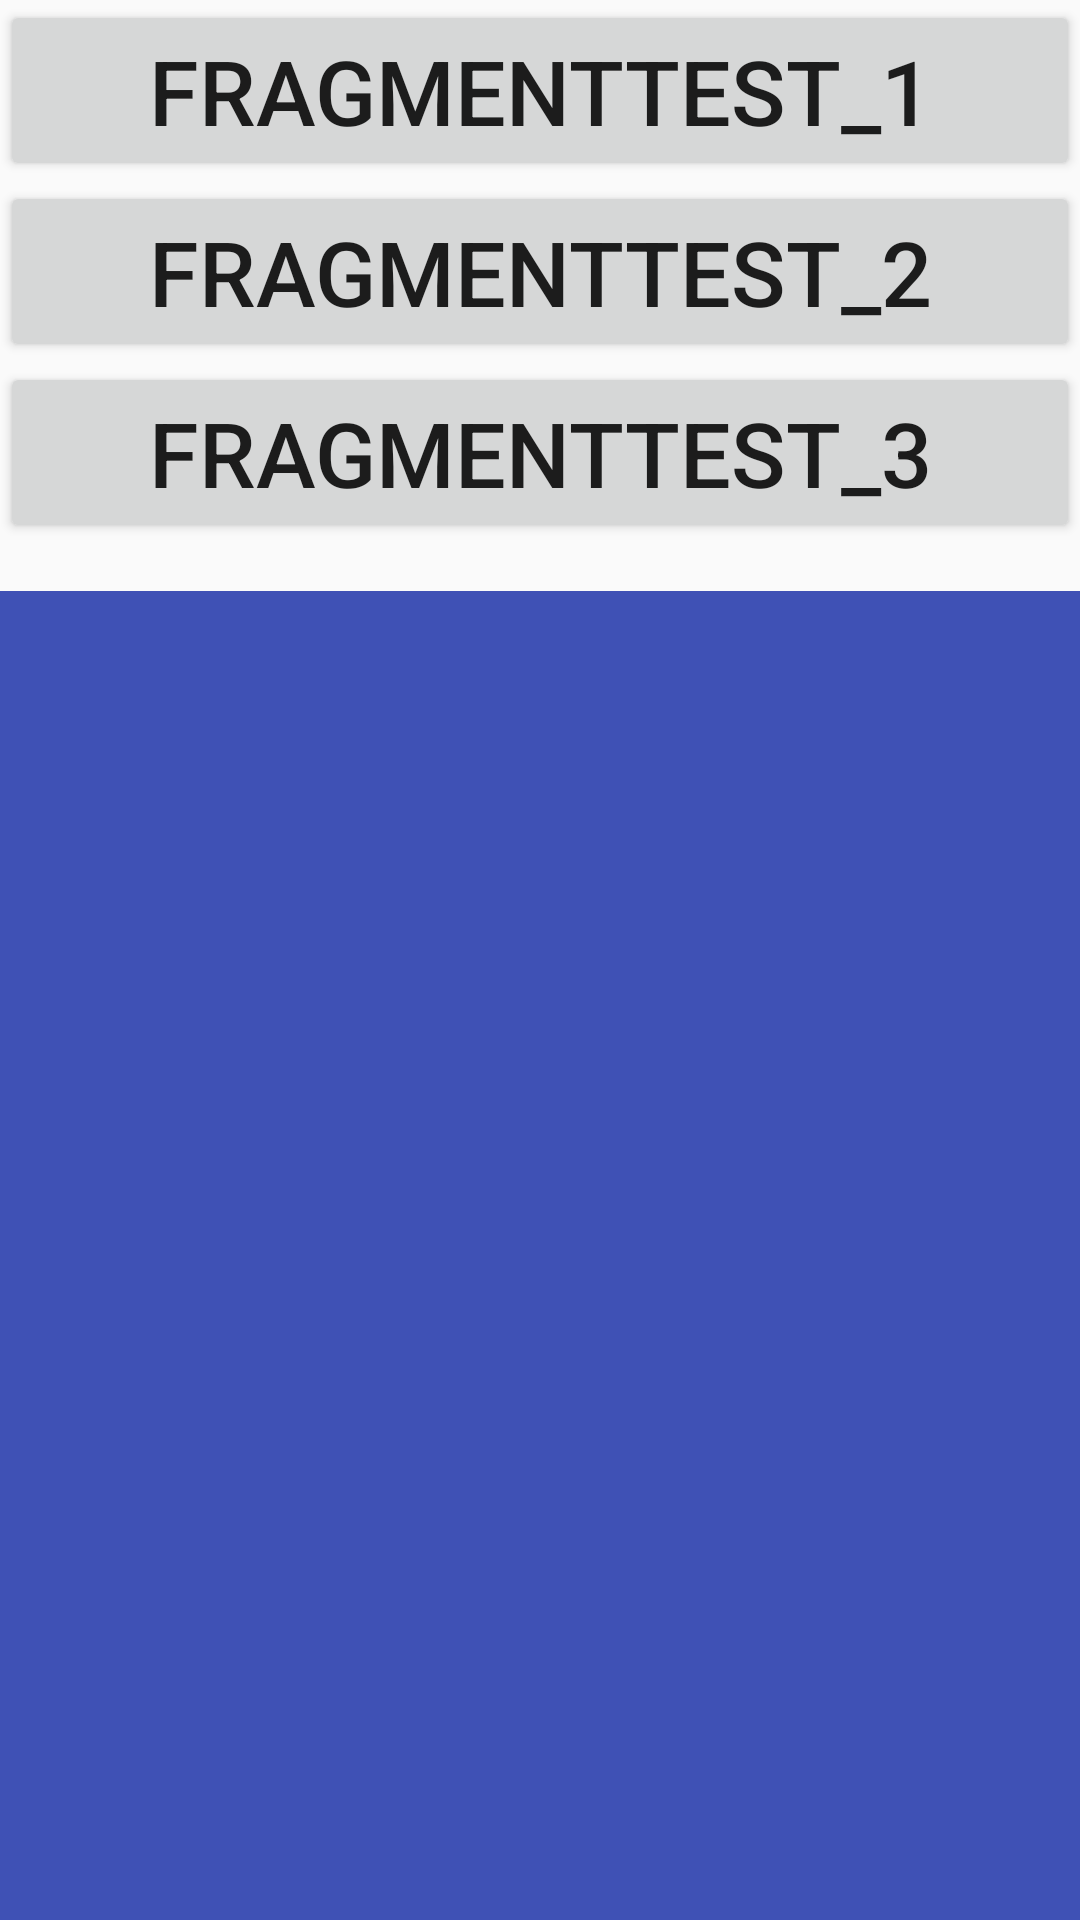

Android layout source for this screen:
<!-- AndroidManifest.xml: application theme AppTheme -->
<!-- res/layout/activity_main_fragment.xml -->
<?xml version="1.0" encoding="utf-8"?>
<LinearLayout xmlns:android="http://schemas.android.com/apk/res/android"
    xmlns:app="http://schemas.android.com/apk/res-auto"
    xmlns:tools="http://schemas.android.com/tools"
    android:layout_width="match_parent"
    android:layout_height="match_parent"
    android:orientation="vertical"
    tools:context=".Fragment.MainFragment">

    <Button
        android:id="@+id/btn_fragment_1"
        android:layout_width="match_parent"
        android:layout_height="wrap_content"
        android:gravity="center"
        android:text="FragmentTest_1"
        android:textSize="30sp"
        app:layout_constraintBottom_toBottomOf="parent"
        app:layout_constraintEnd_toEndOf="parent"
        app:layout_constraintHorizontal_bias="0.0"
        app:layout_constraintStart_toStartOf="parent"
        app:layout_constraintTop_toTopOf="parent"
        app:layout_constraintVertical_bias="0.047">
    </Button>

    <Button
        android:id="@+id/btn_fragment_2"
        android:layout_width="match_parent"
        android:layout_height="wrap_content"
        android:gravity="center"
        android:text="FragmentTest_2"
        android:textSize="30sp"
        app:layout_constraintBottom_toTopOf="@+id/btn_fragment_3"
        app:layout_constraintEnd_toEndOf="parent"
        app:layout_constraintHorizontal_bias="0.0"
        app:layout_constraintStart_toStartOf="parent"
        app:layout_constraintTop_toTopOf="parent"
        app:layout_constraintVertical_bias="0.819">

    </Button>

    <Button
        android:id="@+id/btn_fragment_3"
        android:layout_width="match_parent"
        android:layout_height="wrap_content"
        android:gravity="center"
        android:text="FragmentTest_3"
        android:textSize="30sp"
        app:layout_constraintBottom_toBottomOf="parent"
        app:layout_constraintEnd_toEndOf="parent"
        app:layout_constraintHorizontal_bias="0.0"
        app:layout_constraintStart_toStartOf="parent"
        app:layout_constraintTop_toBottomOf="@+id/btn_fragment_1"
        app:layout_constraintVertical_bias="0.173">

    </Button>

    <FrameLayout
        android:id="@+id/Fragment_1"
        android:layout_width="match_parent"
        android:layout_height="match_parent"
        android:layout_marginTop="16dp"
        android:background="@color/colorPrimary"
        app:layout_constraintTop_toBottomOf="@+id/btn_fragment_3">
    </FrameLayout>

</LinearLayout>
<!-- resources referenced by this layout -->
<resources>
  <color name="colorPrimary">#3F51B5</color>
  <style name="AppTheme" parent="Theme.AppCompat.Light.NoActionBar">
          
          <item name="colorPrimary">#2e8abb</item> 
          <item name="colorPrimaryDark">#3A5FCD</item> 
      </style>
</resources>
